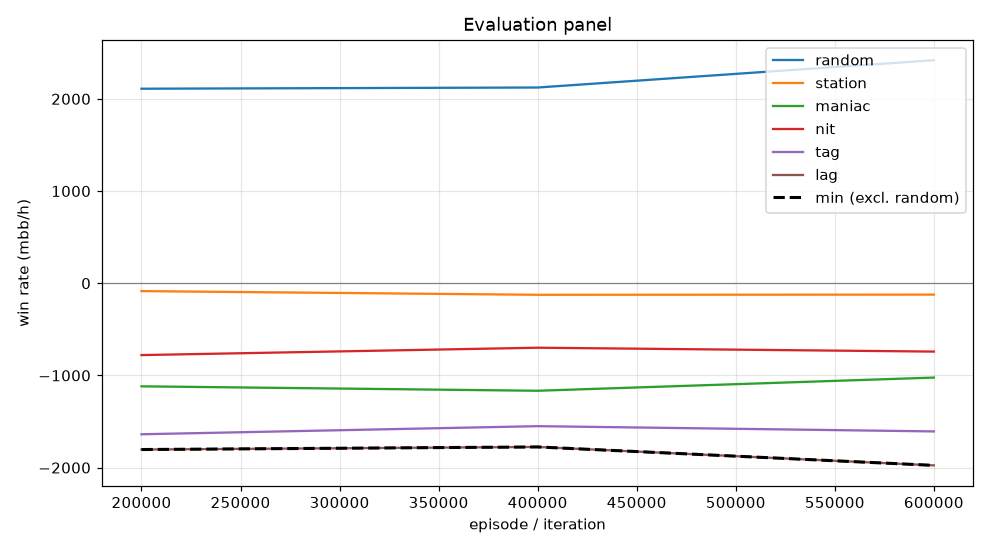

The file beside this chart, header and first rows:
episode, min, mean, random_mean, random_se, station_mean, station_se, maniac_mean, maniac_se, nit_mean, nit_se, tag_mean, tag_se, lag_mean, lag_se, act_call, act_raise, act_fold, act_check
199999, -1804, -1085, 2110, 106.2, -85.5, 45.38, -1118, 217.9, -779.5, 127.7, -1638, 157, -1804, 168.5, 0.2185, 0.6242, 0.02109, 0.1362
399999, -1776, -1064, 2123, 106.7, -125.5, 52.29, -1166, 230.8, -699.5, 124.9, -1550, 155.1, -1776, 166.2, 0.2068, 0.6471, 0.0219, 0.1242
599999, -1976, -1094, 2419, 101.7, -123.5, 51.77, -1024, 238.3, -741.5, 125.2, -1608, 154.1, -1976, 170.2, 0.2023, 0.6522, 0.01918, 0.1264
